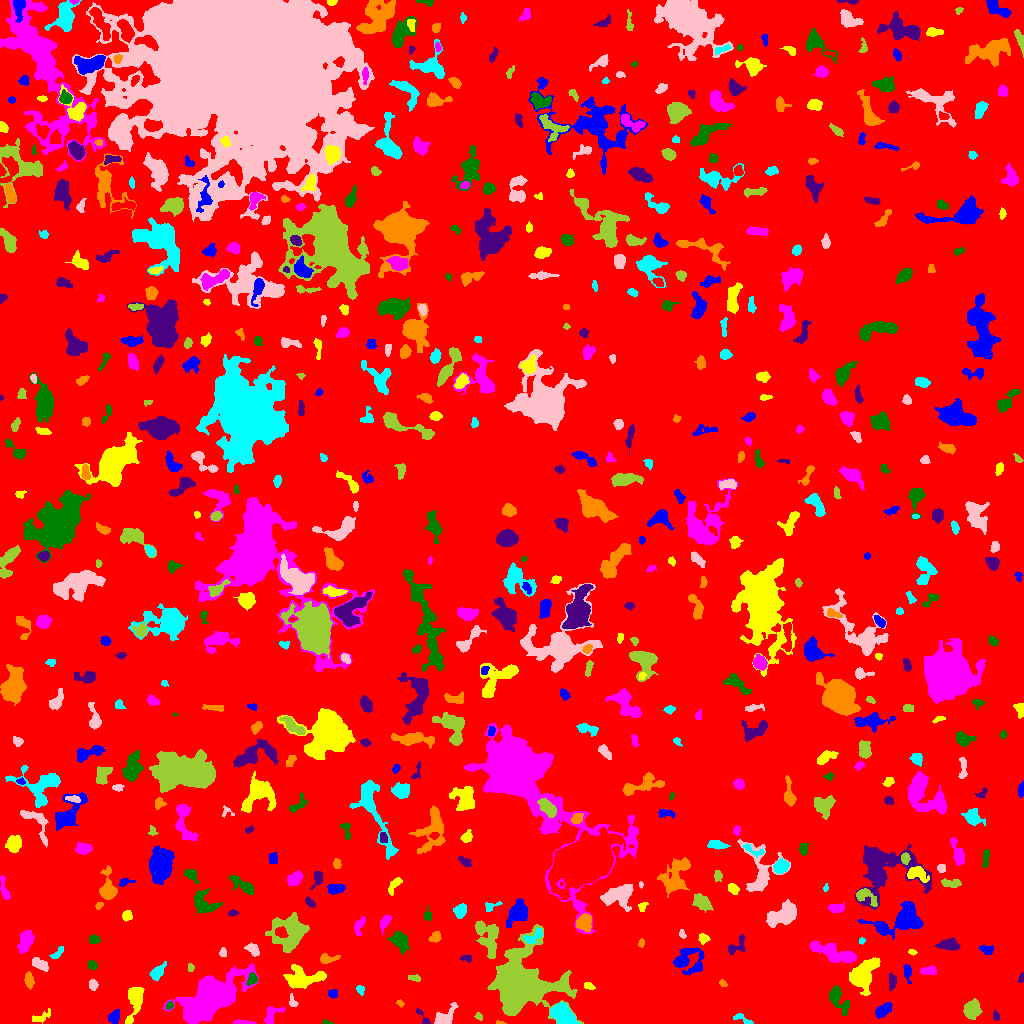

Values plotted in this chart, from the file beside it:
ID, X, Y, A, B, theta, total_flux, mu_max, mu_median, mu_mean, R_fwhm, R_e, R10, R90, x_start, x_end, y_start, y_end, area, greylevel
0, 516.6, 506.6, 303, 288.5, 0.4989, 1759502, 21.0, 2.0, 2.162, 6.129, 239.9, 92.39, 382, 0, 1023, 0, 1023, 814010, 2.162
1, 113.4, 6.11, 3.104, 2.292, 1.086, 282.0, 5.0, 2.0, 2.029, 4.146, 3.338, 1.262, 5.262, 108, 119, 0, 14, 139, 9.029
2, 134.4, 23.92, 9.564, 3.391, 1.362, 1199, 9.0, 3.0, 3.147, 5.499, 5.614, 2.111, 9.097, 125, 144, 0, 36, 381, 8.147
3, 242.8, 0.8322, 6.105, 0.8687, -0.03928, 143.0, 6.0, 2.0, 1.723, 2.706, 2.459, 0.7979, 3.909, 233, 256, 0, 4, 83, 7.723
4, 326.4, 1.067, 2.668, 1.041, -0.136, 60.0, 3.0, 1.0, 1.579, 2.394, 1.954, 0.5642, 3.09, 322, 333, 0, 4, 38, 6.579
5, 422.8, 6.052, 6.169, 1.58, -0.949, 192.0, 5.0, 2.0, 2.157, 2.985, 2.985, 1.128, 4.618, 416, 430, 0, 15, 89, 9.157
6, 499.5, 0.75, 2.718, 0.7426, -0.05498, 52.0, 3.0, 2.0, 1.733, 2.459, 1.693, 0.5642, 2.585, 496, 506, 0, 3, 30, 8.733
7, 743.2, 3.817, 6.054, 1.812, -0.4476, 208.0, 5.0, 2.0, 1.962, 3.241, 2.985, 1.128, 4.951, 733, 753, 0, 10, 106, 6.962
8, 444.8, 6.302, 5.98, 3.408, 0.7125, 719.0, 7.0, 2.0, 2.831, 4.983, 4.652, 1.784, 7.548, 434, 458, 0, 21, 254, 7.831
9, 478.4, 6.99, 1.975, 1.599, -0.8104, 99.0, 5.0, 2.0, 1.868, 2.034, 2.185, 0.7979, 3.613, 474, 482, 3, 11, 53, 6.868
10, 911.9, 6.87, 2.841, 1.396, 1.441, 69.0, 4.0, 1.0, 0.8961, 2.111, 2.185, 0.5642, 3.7, 908, 915, 0, 12, 77, 6.896
11, 883.6, 13.53, 4.739, 2.411, 0.6905, 699.0, 8.0, 4.0, 3.66, 5.642, 4.37, 1.693, 6.676, 875, 892, 5, 21, 191, 8.66
12, 41.59, 6.742, 5.993, 2.137, 0.4781, 182.0, 3.0, 1.0, 1.358, 4.334, 3.742, 1.596, 5.726, 32, 50, 0, 15, 134, 6.358
13, 271.3, 8.693, 5.8, 3.365, 0.8845, 361.0, 4.0, 2.0, 1.91, 6.257, 4.37, 1.693, 6.723, 264, 285, 0, 17, 189, 6.91
14, 169.5, 17.79, 1.932, 1.378, 1.132, 97.0, 5.0, 1.0, 1.796, 2.257, 1.954, 0.5642, 3.29, 166, 173, 14, 22, 54, 8.796
15, 995.9, 7.082, 2.14, 1.456, -1.061, 73.0, 3.0, 1.0, 1.177, 2.764, 2.185, 0.7979, 3.385, 993, 999, 3, 14, 62, 7.177
16, 400.3, 20.07, 2.085, 1.494, -0.7308, 128.0, 5.0, 2.0, 2.844, 2.646, 2.185, 0.7979, 3.432, 396, 404, 16, 24, 45, 6.844
17, 563.5, 7.843, 6.563, 3.927, -0.7792, 4070, 21.0, 10.0, 9.667, 7.777, 6.232, 2.459, 9.657, 550, 580, 0, 21, 421, 15.67
18, 292.4, 21.69, 3.241, 1.774, -1.241, 188.0, 6.0, 2.0, 2.38, 3.09, 2.706, 0.9772, 4.26, 289, 298, 17, 30, 79, 7.38
19, 971.6, 13.65, 4.138, 3.675, 1.304, 1842, 15.0, 6.0, 6.579, 5.754, 4.918, 2.034, 7.979, 963, 982, 4, 25, 280, 10.58
20, 768.4, 23.42, 5.58, 4.077, -0.4144, 272.0, 5.0, 1.0, 1.554, 2.585, 4.068, 1.382, 6.457, 760, 779, 13, 33, 175, 6.554
21, 332.8, 29.64, 2.275, 1.885, -0.1768, 223.0, 6.0, 2.0, 2.788, 3.385, 2.585, 0.9772, 4.184, 328, 337, 25, 34, 80, 8.787
22, 588.7, 37.47, 2.711, 1.644, -0.3221, 148.0, 4.0, 2.0, 2.056, 3.949, 2.585, 0.9772, 4.146, 584, 595, 34, 41, 72, 7.056
23, 212.7, 27.07, 15.03, 7.462, 0.5791, 22455, 54.0, 6.0, 10.55, 7.756, 11.14, 3.868, 20.65, 163, 258, 0, 60, 2128, 14.55
24, 837.1, 25.32, 7.623, 3.352, -1.032, 754.0, 7.0, 2.0, 2.48, 4.853, 4.853, 1.871, 8.368, 829, 849, 8, 38, 304, 7.48
25, 892.4, 42.38, 3.964, 1.855, 1.561, 284.0, 5.0, 2.0, 2.407, 3.949, 3.241, 1.262, 5.293, 889, 896, 33, 51, 118, 7.407
26, 722.6, 40.33, 2.039, 1.439, -0.6734, 109.0, 5.0, 2.0, 2.096, 2.257, 2.111, 0.7979, 3.478, 719, 727, 37, 44, 52, 8.096
27, 360.1, 33.98, 2.387, 1.904, -0.9729, 119.0, 4.0, 1.0, 1.725, 3.29, 2.523, 0.7979, 4.184, 356, 364, 28, 38, 69, 6.725
28, 93, 38.5, 2.645, 1.955, -1.501, 266.0, 6.0, 3.0, 2.956, 4.068, 2.932, 1.128, 4.478, 89, 98, 33, 44, 90, 7.956
29, 415, 45.28, 3.143, 1.485, -0.1474, 107.0, 4.0, 1.0, 1.39, 2.985, 2.459, 0.7979, 4.107, 408, 420, 42, 49, 77, 7.39
30, 988.1, 44.56, 2.928, 1.734, 1.452, 308.0, 7.0, 3.0, 3.624, 3.656, 2.877, 1.128, 4.478, 984, 992, 38, 51, 85, 8.624
31, 907.3, 51.41, 4.625, 1.899, -1.454, 302.0, 4.0, 3.0, 2.603, 5.754, 3.656, 1.493, 5.47, 903, 911, 40, 59, 116, 7.603
32, 303.7, 45.86, 10.26, 5.045, 0.02198, 1216, 5.0, 2.0, 2.239, 8.406, 7.485, 2.985, 11.38, 283, 326, 35, 59, 543, 7.239
33, 928.3, 52.64, 4.293, 2.068, 0.07905, 295.0, 4.0, 2.0, 2.235, 5.614, 3.785, 1.493, 5.585, 920, 936, 49, 58, 132, 7.235
34, 252.3, 44.26, 2.966, 2.281, 0.9806, 357.0, 6.0, 3.0, 3.306, 4.754, 3.29, 1.262, 5.046, 246, 257, 38, 51, 108, 11.31
35, 1022, 45.7, 2.247, 1.127, 1.403, 120.0, 6.0, 2.0, 2.4, 2.764, 1.954, 0.5642, 2.932, 1018, 1023, 41, 51, 50, 8.4
36, 28.9, 43.23, 3.797, 2.068, -1.441, 316.0, 5.0, 2.0, 2.394, 4.222, 3.568, 1.382, 5.557, 24, 34, 34, 52, 132, 7.394
37, 157.7, 51.66, 5.277, 2.547, 0.8561, 606.0, 7.0, 3.0, 3.404, 5.202, 4.549, 1.784, 6.77, 149, 166, 43, 62, 178, 7.404
38, 40.22, 59.07, 4.793, 2.368, -0.5198, 698.0, 8.0, 4.0, 4.18, 5.781, 4.26, 1.693, 6.457, 32, 48, 52, 66, 167, 8.18
39, 190.7, 55.83, 2.163, 1.476, -1.507, 95.0, 4.0, 2.0, 1.863, 3.141, 2.257, 0.7979, 3.523, 188, 194, 52, 60, 51, 6.863
40, 349.2, 52.11, 2.888, 1.617, 1.426, 129.0, 3.0, 2.0, 1.817, 3.868, 2.764, 1.128, 4.107, 346, 354, 47, 58, 71, 6.817
41, 688.1, 61.95, 8.363, 6.35, -0.1432, 989.0, 6.0, 2.0, 2.027, 6.652, 6.358, 2.394, 10.82, 673, 704, 48, 76, 488, 7.027
42, 862.7, 48.28, 7.608, 4.813, 0.9721, 4020, 21.0, 4.5, 6.361, 6.58, 6.555, 2.585, 11.42, 849, 880, 28, 66, 632, 11.36
43, 835.4, 70.22, 13.03, 3.269, -0.3203, 1965, 11.0, 3.0, 3.586, 5.585, 6.817, 2.459, 10.91, 809, 856, 61, 83, 548, 8.586
44, 91.81, 57.57, 2.167, 1.734, -1.044, 81.0, 3.0, 1.0, 0.9643, 2.821, 2.394, 0.7979, 3.7, 88, 97, 53, 63, 84, 6.964
45, 466.6, 65.11, 3.092, 1.575, -0.03002, 158.0, 4.0, 2.0, 2.194, 3.989, 2.646, 0.9772, 4.146, 460, 471, 61, 69, 72, 7.194
46, 327.5, 64.41, 5.095, 2.189, 0.1201, 236.0, 4.0, 2.0, 1.686, 4.82, 3.742, 1.262, 5.917, 320, 340, 60, 70, 140, 6.686
47, 58.07, 71.02, 4.45, 1.579, 0.7603, 203.0, 4.0, 2.0, 2.093, 4.334, 3.038, 1.262, 4.787, 49, 63, 65, 77, 97, 7.093
48, 222.8, 71.12, 2.039, 1.387, -1.452, 94.0, 5.0, 1.0, 1.469, 2.111, 2.034, 0.7979, 3.338, 219, 226, 67, 76, 64, 7.469
49, 517.5, 41.75, 12.39, 10.94, -0.249, 51581, 144.0, 6.0, 17.12, 7.919, 9.608, 3.523, 21.95, 487, 583, 0, 99, 3013, 21.12
50, 616.1, 62.28, 4.035, 2.825, -0.5654, 475.0, 6.0, 2.0, 2.474, 5.293, 4.222, 1.693, 6.604, 608, 627, 56, 70, 192, 7.474
51, 986.6, 73.83, 3.4, 2.086, -0.2263, 244.0, 4.0, 2.0, 2.198, 4.787, 3.338, 1.382, 5.202, 979, 993, 69, 78, 111, 7.198
52, 912.2, 71.33, 2.088, 1.256, -0.3645, 96.0, 5.0, 2.0, 2.133, 2.185, 2.034, 0.7979, 3.241, 908, 917, 68, 74, 45, 7.133
53, 25.47, 82.34, 4.864, 2.916, 1.286, 1094, 11.0, 3.0, 3.949, 4.583, 4.618, 1.784, 7.674, 17, 34, 70, 93, 277, 8.949
54, 399.2, 82.45, 5.038, 3.268, -0.9304, 826.0, 7.0, 3.0, 2.919, 5.528, 4.787, 1.871, 7.756, 387, 409, 69, 92, 283, 7.919
55, 948.8, 78.63, 5.169, 2.639, -0.01936, 1103, 10.0, 5.0, 5.037, 6.024, 4.652, 1.871, 7.247, 934, 960, 73, 86, 219, 9.037
56, 641.3, 81.23, 2.028, 1.394, 1.358, 125.0, 6.0, 2.0, 2.451, 2.459, 1.954, 0.7979, 3.338, 638, 644, 76, 85, 51, 8.451
57, 861.9, 82.56, 1.593, 1.338, 0.9195, 123.0, 7.0, 3.0, 3.075, 2.111, 1.784, 0.5642, 2.877, 859, 865, 79, 86, 40, 8.075
58, 253.1, 73.91, 3.587, 2.33, -0.7468, 393.0, 6.0, 3.0, 2.89, 4.918, 3.613, 1.382, 5.585, 244, 259, 67, 81, 136, 7.89
59, 292.1, 92.09, 7.487, 7.231, 0.5679, 5191, 27.0, 3.0, 6.05, 6.077, 6.747, 2.523, 13.6, 265, 309, 71, 111, 858, 10.05
... 616 more rows
